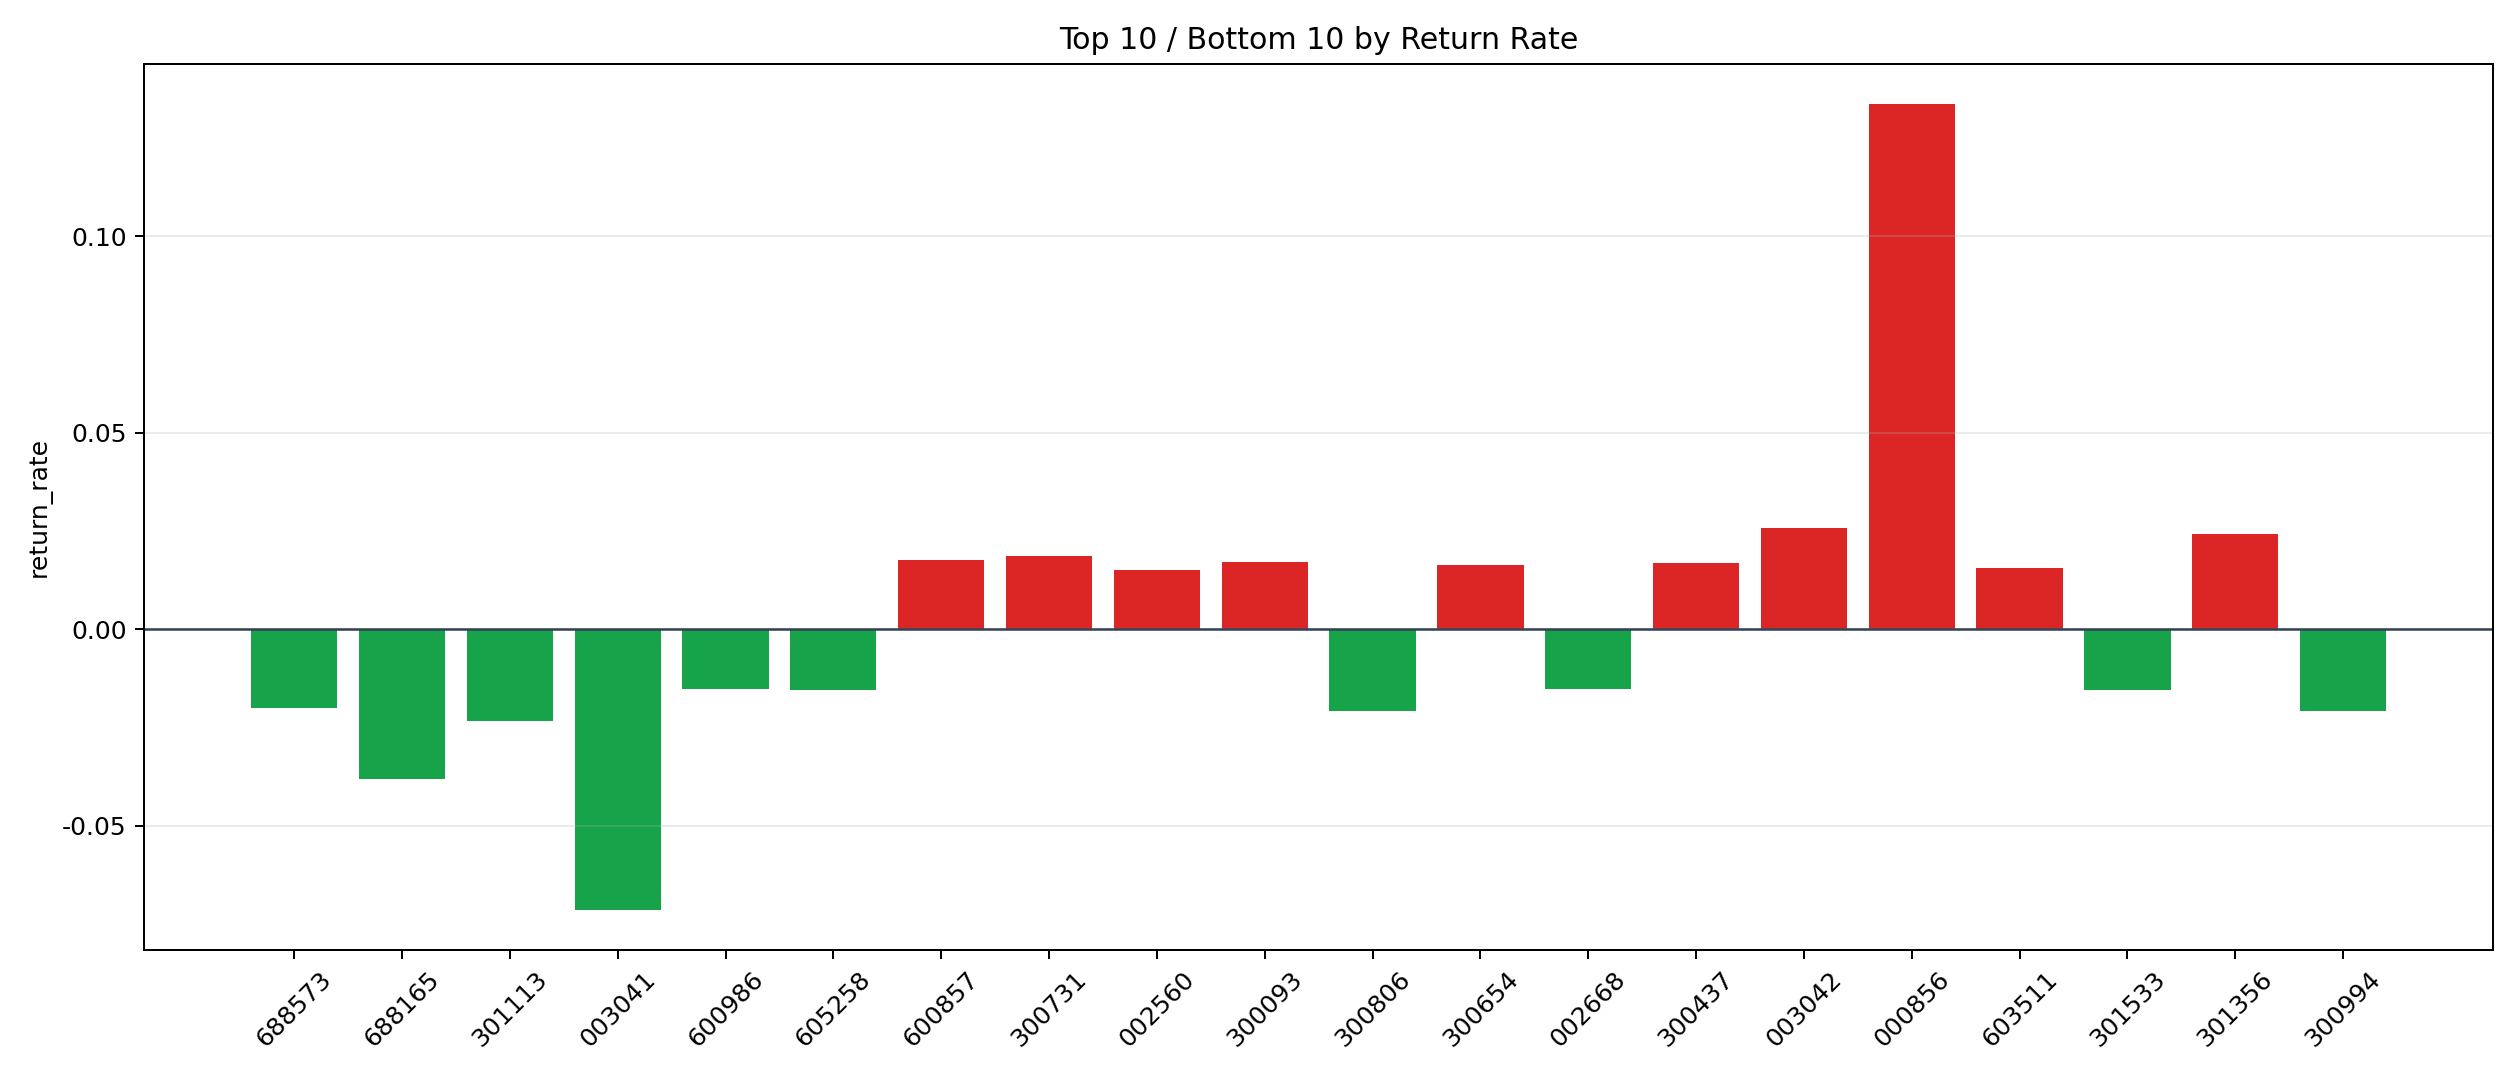

The data file committed next to this chart (first rows):
symbol, n_trades, total_pnl, total_entry_notional, return_rate
000856, 27, 33744, 252585, 0.1336
003042, 1, 250.3, 9720, 0.02575
301356, 1, 232.3, 9624, 0.02414
300731, 1, 168.8, 9056, 0.01864
600857, 23, 3913, 221020, 0.0177
300093, 16, 2535, 148850, 0.01703
300437, 7, 1068, 63739, 0.01676
300654, 12, 1829, 111832, 0.01635
603511, 1, 153.1, 9863, 0.01553
002560, 3, 441.7, 29205, 0.01512
600769, 3, 436.7, 29160, 0.01498
600592, 6, 855.1, 57585, 0.01485
603103, 1, 130.7, 9162, 0.01426
601086, 36, 4796, 350785, 0.01367
600785, 2, 246.5, 18229, 0.01352
301021, 3, 328.6, 24312, 0.01352
300351, 1, 117.9, 8855, 0.01332
003030, 6, 715.8, 54137, 0.01322
300603, 5, 626.2, 47414, 0.01321
600983, 7, 879.8, 67969, 0.01294
002853, 2, 241.1, 18664, 0.01292
300707, 1, 117.9, 9968, 0.01183
300233, 1, 104.5, 9240, 0.01131
300927, 1, 102.6, 9240, 0.01111
300630, 28, 2941, 271258, 0.01084
001217, 20, 2050, 193675, 0.01059
300705, 39, 3826, 367812, 0.0104
600865, 87, 8536, 836889, 0.0102
603633, 1, 96.4, 9516, 0.01013
301161, 1, 96.28, 9664, 0.009963
688079, 1, 91.49, 9306, 0.009831
300386, 12, 1097, 113310, 0.009685
000619, 66, 5910, 638865, 0.00925
600650, 24, 1976, 223140, 0.008854
002112, 26, 2068, 238299, 0.008677
002313, 132, 10746, 1263030, 0.008508
002296, 9, 747.8, 89154, 0.008388
300225, 3, 240.8, 28995, 0.008306
600186, 235, 18753, 2266484, 0.008274
000952, 10, 792.4, 97158, 0.008156
600506, 19, 1309, 169750, 0.007711
301007, 1, 67.85, 8875, 0.007645
002771, 12, 823.6, 108165, 0.007614
300255, 17, 1135, 149205, 0.007605
600288, 4, 290.9, 38879, 0.007483
300211, 3, 211.9, 28897, 0.007334
603207, 8, 513.6, 70227, 0.007314
300199, 8, 548.6, 75572, 0.00726
002189, 2, 128.8, 17788, 0.007241
600712, 29, 2015, 282980, 0.00712
300365, 1, 67.43, 9480, 0.007113
002919, 1, 64.56, 9312, 0.006933
002712, 70, 4701, 679693, 0.006916
002698, 1, 62.73, 9100, 0.006893
603215, 17, 1026, 149484, 0.006866
001258, 3, 196.5, 29202, 0.006728
002692, 33, 2125, 317076, 0.006702
002253, 154, 9777, 1466205, 0.006668
003003, 4, 242.8, 36528, 0.006647
002915, 10, 648.9, 97774, 0.006636
... 1,057 more rows
